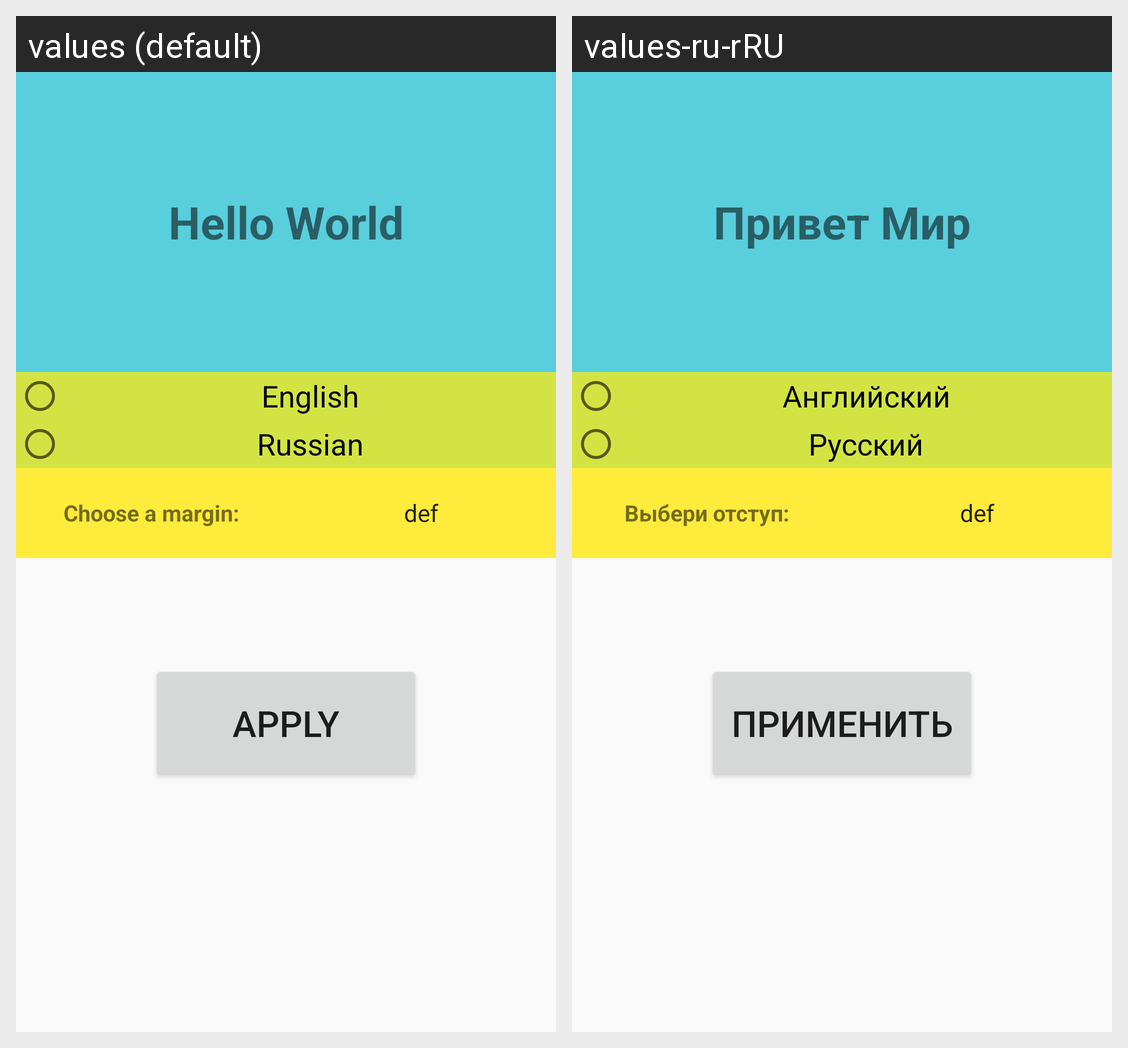

Locale-by-locale string values for the Android screen shown in this grid:
Android screen res/layout/activity_main.xml rendered under 2 locales, left to right: values (default), values-ru-rRU. Device: Nexus 5 (rendered at 1080×1920; each locale shown at half size, 540×960, under a caption strip naming it); theme AppTheme.
Strings drawn on this screen, with the default value and each locale's value (text and hints the layout hard-codes, and strings that could not be matched under every locale, appear in the picture but are not listed):

hello_world
  values: Hello World
  values-ru-rRU: Привет Мир

eng
  values: English
  values-ru-rRU: Английский

rus
  values: Russian
  values-ru-rRU: Русский

choose_theme
  values: Choose a margin:
  values-ru-rRU: Выбери отступ:

button
  values: Apply
  values-ru-rRU: Применить
